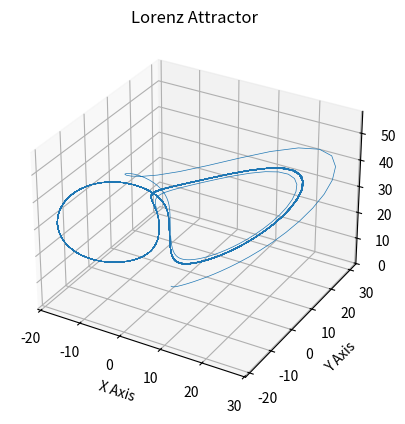

Generate this figure with matplotlib:
%matplotlib inline

import numpy as np
import matplotlib.pyplot as plt


def lorenz(x, y, z, s=30, r=28, b=2.667):
    """
    Given:
       x, y, z: a point of interest in three dimensional space
       s, r, b: parameters defining the lorenz attractor
    Returns:
       x_dot, y_dot, z_dot: values of the lorenz attractor's partial
           derivatives at the point x, y, z
    """
    x_dot = s*(y - x)
    y_dot = r*x - y - x*z
    z_dot = x*y - b*z
    return x_dot, y_dot, z_dot


dt = 0.01
num_steps = 10000

# Need one more for the initial values
xs = np.empty(num_steps + 1)
ys = np.empty(num_steps + 1)
zs = np.empty(num_steps + 1)

# Set initial values
xs[0], ys[0], zs[0] = (0., 1., 1.05)

# Step through "time", calculating the partial derivatives at the current point
# and using them to estimate the next point
for i in range(num_steps):
    x_dot, y_dot, z_dot = lorenz(xs[i], ys[i], zs[i])
    xs[i + 1] = xs[i] + (x_dot * dt)
    ys[i + 1] = ys[i] + (y_dot * dt)
    zs[i + 1] = zs[i] + (z_dot * dt)


# Plot
ax = plt.figure().add_subplot(projection='3d')

ax.plot(xs, ys, zs, lw=0.5)
ax.set_xlabel("X Axis")
ax.set_ylabel("Y Axis")
ax.set_zlabel("Z Axis")
ax.set_title("Lorenz Attractor")

plt.show()